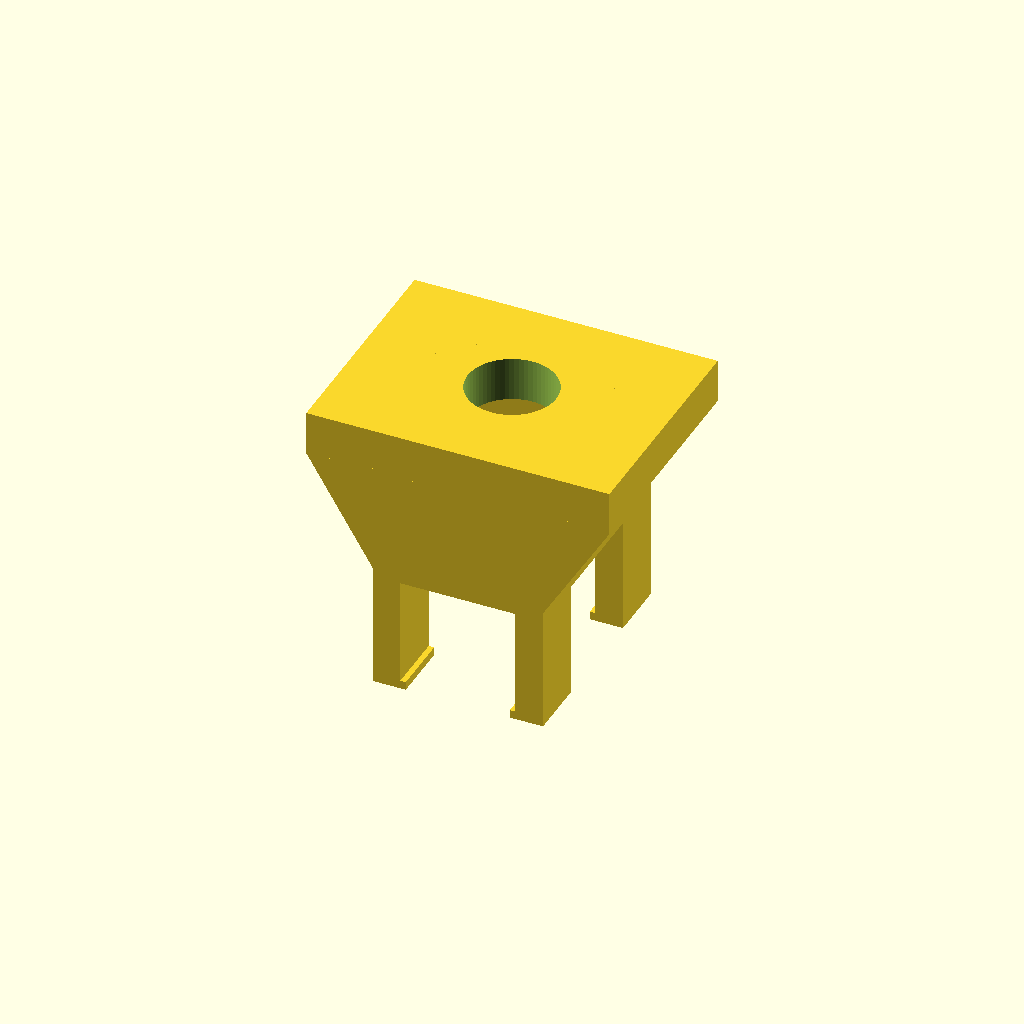
Cell 1: rendered with the file's own defaults.
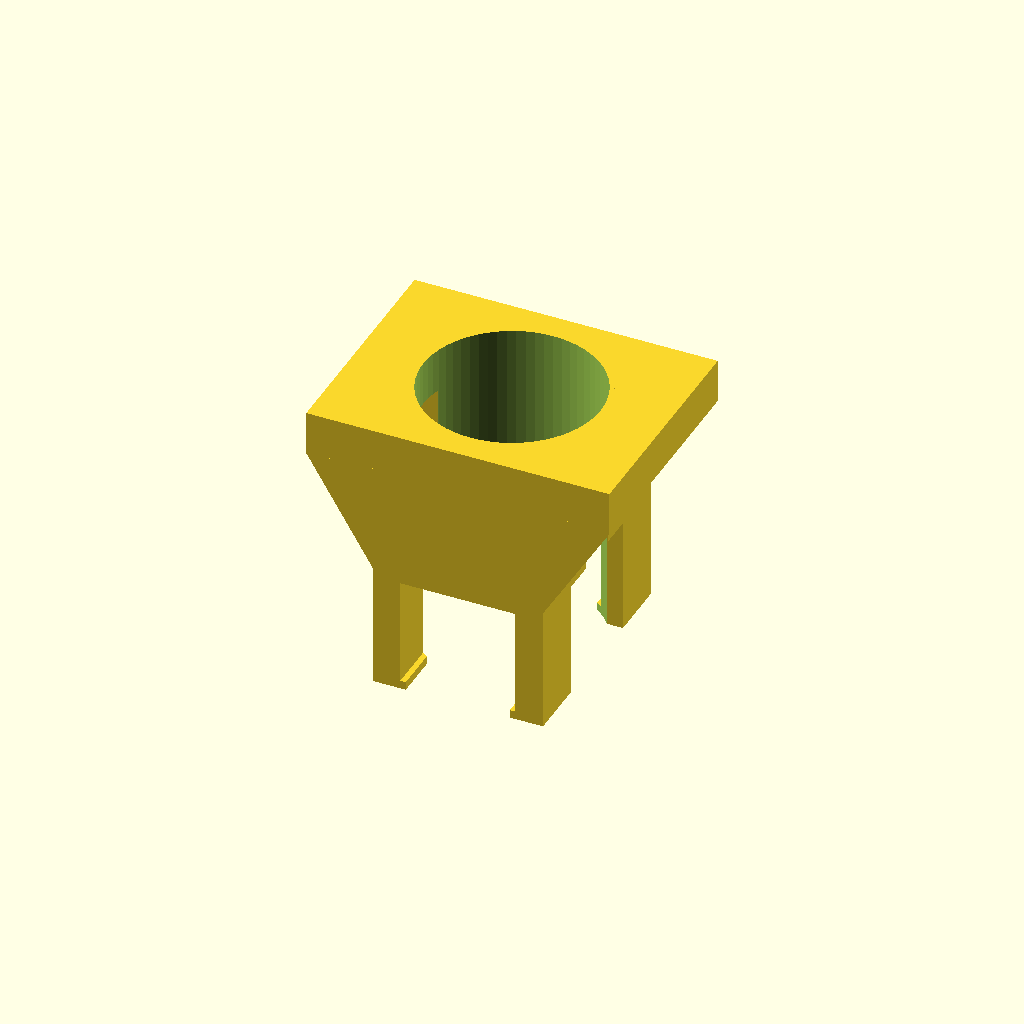
Cell 2: nut_passage_d = 32 (everything else at default).
All cells are drawn from one camera (rotation 55°, 0°, 25°, orthographic, colour scheme Cornfield), so only the parameter changes between them.
OpenSCAD source file hardware/cad/perpendicular-u-joint-guard-v1.4-full-nut-passage/full_nut_passage_guard.scad:
// v1.4: keep the exact v1.3 body; remove the nut-pocket floor with one
// full-depth Ø16 cylindrical subtraction. Units: mm; Z positive upwards.
// Imported v1.3 geometry contains all four triangles and the lower hooks.
use <../perpendicular-u-joint-guard-v1.3-triangular-corner-fills/candidate_triangular_corner_fills.scad>;

$fn = 48;
PART = "clip";
nut_passage_d = 16.0;

module full_depth_nut_passage() {
    // Cutter extends z=-31..39, past the whole printed z=-21..29 envelope.
    // 64 facets match the existing Ø16 pocket, avoiding a stepped profile.
    translate([0, 0, 4])
        cylinder(d = nut_passage_d, h = 70, center = true, $fn = 64);
}

module guard_v1_4() {
    difference() {
        candidate_print_solid();
        full_depth_nut_passage();
    }
}

guard_v1_4();
Parameter table extracted from the source (name, type, default, range or options):
PART: string, default "clip"
nut_passage_d: number, default 16
